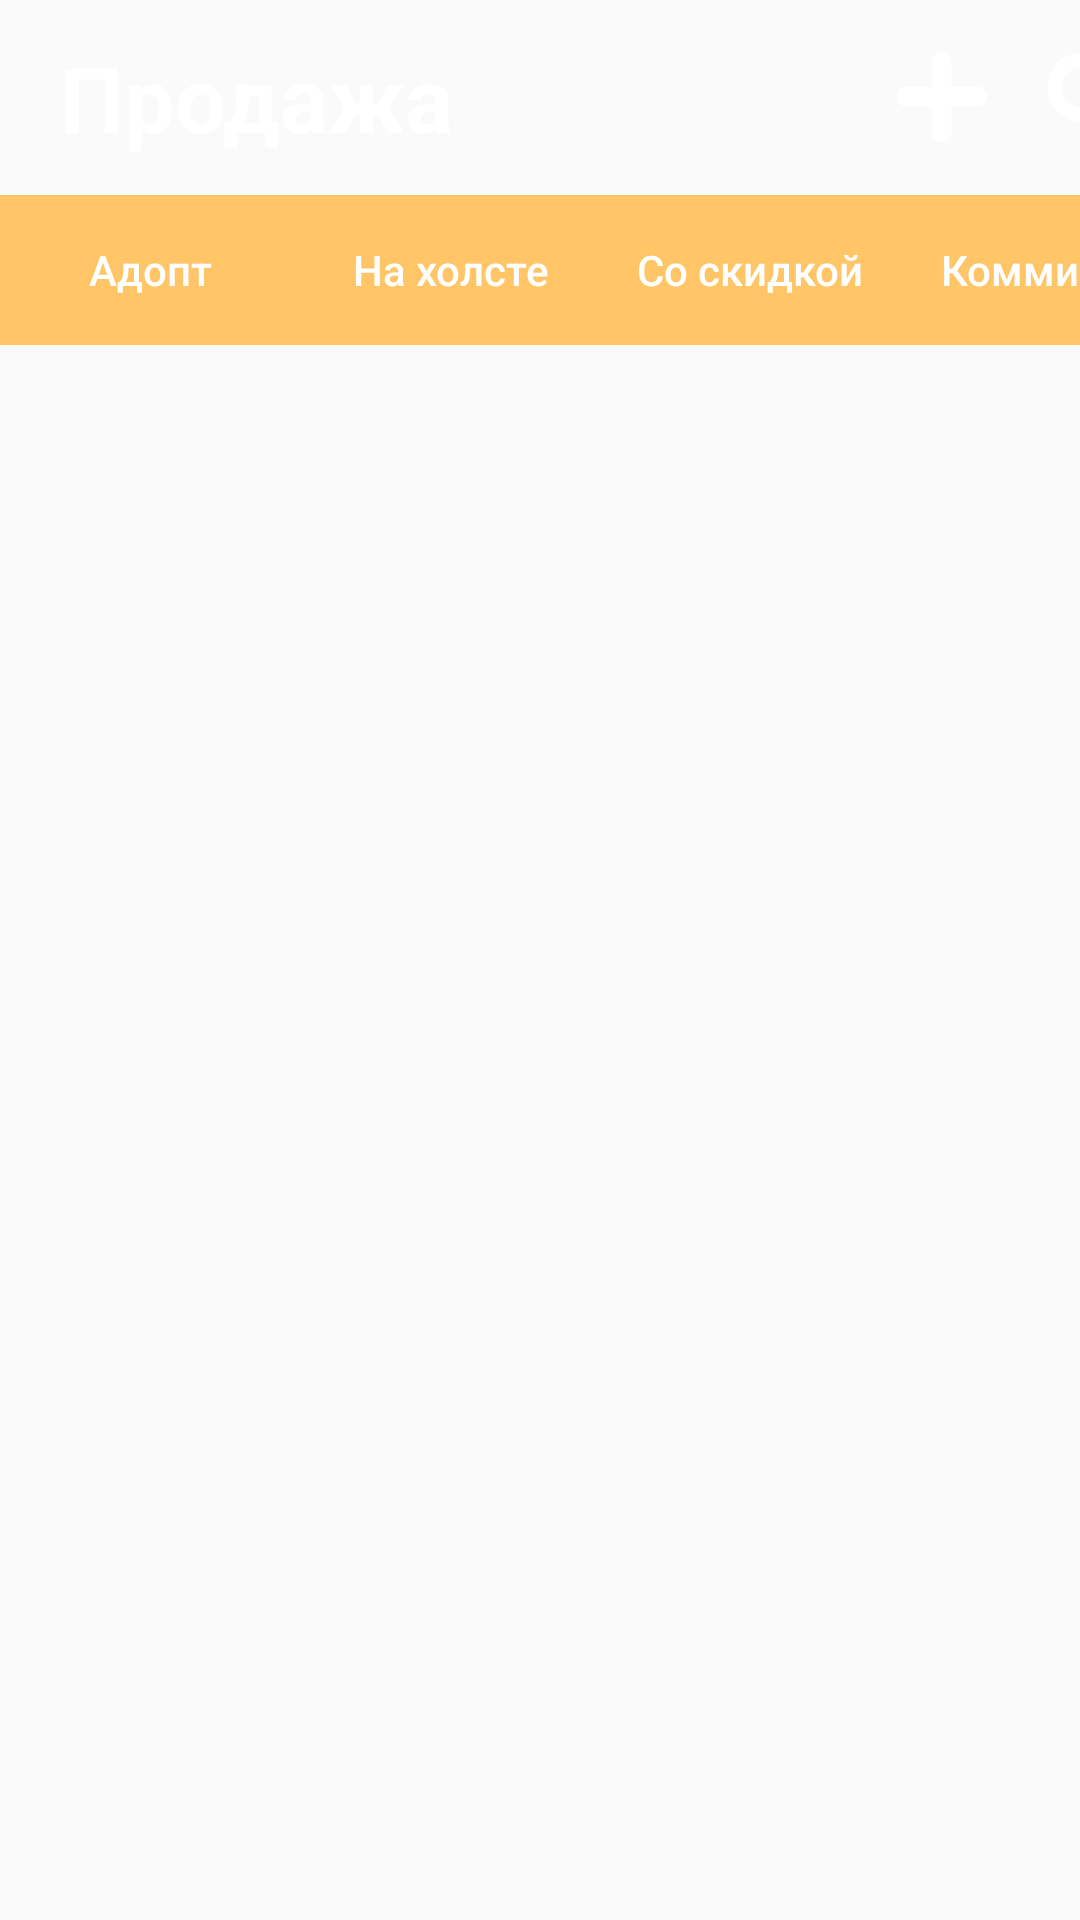

Android layout source for this screen:
<!-- AndroidManifest.xml: application theme Theme.AppCompat.Light.NoActionBar -->
<!-- res/layout/fragment_shop.xml -->
<?xml version="1.0" encoding="utf-8"?>
<LinearLayout
    xmlns:android="http://schemas.android.com/apk/res/android"
    xmlns:app="http://schemas.android.com/apk/res-auto"
    android:layout_width="match_parent"
    android:layout_height="match_parent"
    android:orientation="vertical">

    <LinearLayout
        android:layout_width="match_parent"
        android:layout_height="115dp"
        android:orientation="vertical">

        <LinearLayout
            android:layout_width="match_parent"
            android:layout_height="65dp"
            android:background="@drawable/top"
            android:gravity="center|left"
            android:orientation="horizontal">

            <TextView
                android:id="@+id/textView2"
                android:layout_width="wrap_content"
                android:layout_height="wrap_content"
                android:layout_marginHorizontal="20dp"
                android:gravity="left|center"
                android:textStyle="bold"
                android:textColor="@color/white"
                android:text="Продажа"
                android:textSize="30sp" />

            <ImageView
                android:id="@+id/imageView3"
                android:layout_width="30dp"
                android:layout_height="30dp"
                android:layout_marginLeft="128dp"
                app:srcCompat="@drawable/icon_plus" />

            <ImageView
                android:id="@+id/imageView4"
                android:layout_width="30dp"
                android:layout_height="30dp"
                android:layout_marginLeft="20dp"
                app:srcCompat="@drawable/icon_search" />

        </LinearLayout>

        <LinearLayout
            android:layout_width="match_parent"
            android:layout_height="match_parent"
            android:orientation="horizontal">

            <HorizontalScrollView
                android:layout_width="match_parent"
                android:layout_height="match_parent"
                android:layout_weight="1"
                android:scrollbars="none">

                <LinearLayout
                    android:layout_width="wrap_content"
                    android:layout_height="wrap_content"
                    android:orientation="horizontal">

                    <Button
                        android:id="@+id/bt1"
                        android:layout_width="wrap_content"
                        android:layout_height="wrap_content"
                        android:text="Адопт"
                        android:textColor="#FFFFFF"
                        android:background="@drawable/button"
                        android:textAllCaps="false" />

                    <Button
                        android:id="@+id/bt2"
                        android:layout_width="wrap_content"
                        android:layout_height="wrap_content"
                        android:text="На холсте"
                        android:textColor="#FFFFFF"
                        android:background="@drawable/button"
                        android:textAllCaps="false" />

                    <Button
                        android:id="@+id/bt3"
                        android:layout_width="wrap_content"
                        android:layout_height="wrap_content"

                        android:textColor="#FFFFFF"
                        android:background="@drawable/button"                        android:text="Со скидкой"
                        android:textAllCaps="false" />

                    <Button
                        android:id="@+id/bt4"
                        android:layout_width="wrap_content"
                        android:layout_height="wrap_content"
                        android:text="Коммишен"
                        android:textColor="#FFFFFF"
                        android:background="@drawable/button"
                        android:textAllCaps="false" />

                    <Button
                        android:id="@+id/bt5"
                        android:layout_width="wrap_content"
                        android:layout_height="wrap_content"
                        android:text="Заказ"
                        android:textColor="#FFFFFF"
                        android:background="@drawable/button"
                        android:textAllCaps="false" />

                    <Button
                        android:id="@+id/bt6"
                        android:layout_width="wrap_content"
                        android:layout_height="wrap_content"
                        android:text="Дизайн"
                        android:textColor="#FFFFFF"
                        android:background="@drawable/button"
                        android:textAllCaps="false" />

                    <Button
                        android:id="@+id/bt7"
                        android:layout_width="wrap_content"
                        android:layout_height="wrap_content"
                        android:text="Виды"
                        android:textColor="#FFFFFF"
                        android:background="@drawable/button"
                        android:textAllCaps="false" />
                </LinearLayout>
            </HorizontalScrollView>

        </LinearLayout>
    </LinearLayout>

    <LinearLayout
        android:layout_width="match_parent"
        android:layout_height="match_parent"
        android:orientation="vertical">

        <ListView
            android:id="@+id/list_message"
            android:scrollbars="none"
            android:dividerHeight="10dp"
            android:layout_width="match_parent"
            android:layout_height="match_parent" />
    </LinearLayout>
</LinearLayout>
<!-- resources referenced by this layout -->
<resources>
  <!-- drawable button: png bitmap (drawable, 340 bytes) -->
  <!-- drawable icon_plus: png bitmap (drawable, 899 bytes) -->
  <!-- drawable icon_search: png bitmap (drawable, 1844 bytes) -->
  <!-- not gathered from this repository: default colours our renderer supplied (Android Studio template values) -->
  <color name="white">#FFFFFFFF</color>
</resources>
